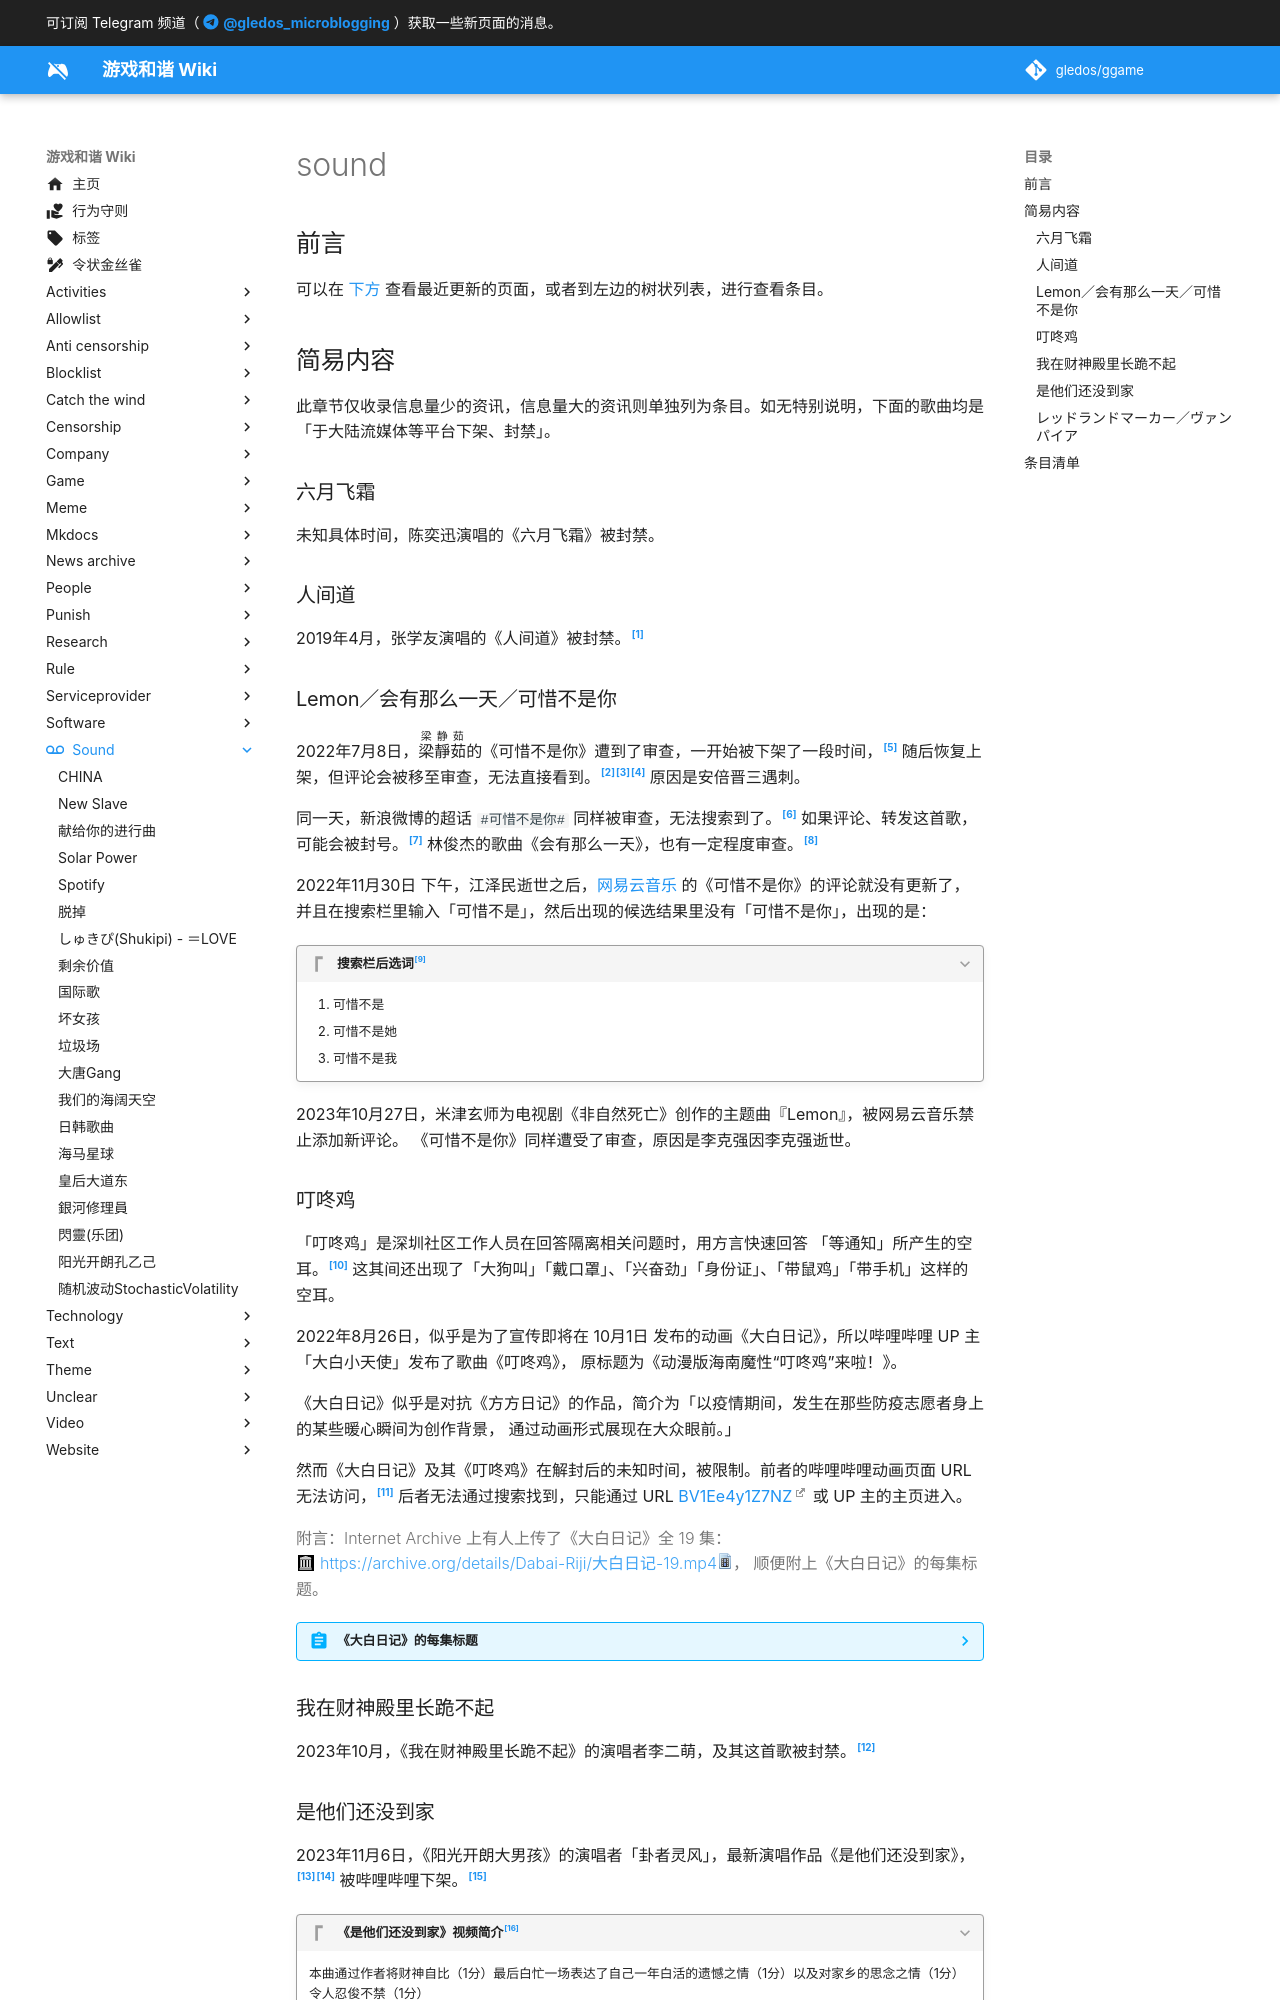

repository: gledos/ggame · page: sound/index.html · generator: mkdocs

---
title: sound
description:
published: true
date: "2025-07-01T23:07:25"
特殊标签标记: #介绍与更新页
editor: markdown
dateCreated: "2021-08-21T19:09:03"
exclude_from_blog: true
icon: material/voicemail
---

## 前言

可以在 [下方](#条目清单) 查看最近更新的页面，或者到左边的树状列表，进行查看条目。

## 简易内容

此章节仅收录信息量少的资讯，信息量大的资讯则单独列为条目。如无特别说明，下面的歌曲均是「于大陆流媒体等平台下架、封禁」。

### 六月飞霜

未知具体时间，陈奕迅演唱的《六月飞霜》被封禁。

### 人间道

2019年4月，张学友演唱的《人间道》被封禁。[^55264]

[^55264]: 星岛日报, 《[疑因影射“六四事件” 张学友〈人间道〉下架](https://web.archive.org/web/20231014041231/https://www.singtao.ca/3355264/2019-04-08/post-疑因影射「六四事件」-張學友《人間道》下架/?variant=zh-cn)》, Sing Tao Daily 星岛日报加拿大, 2019-04-08. (参照 2023-10-14).
